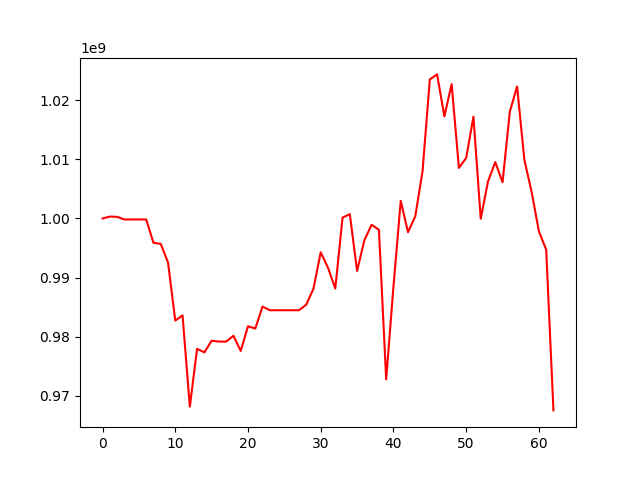

The file beside this chart, header and first rows:
, 0
0, 1000000000
1, 1000320086
2, 1000273338
3, 999831853
4, 999831853
5, 999831853
6, 999831853
7, 995893970
8, 995706385
9, 992574022
10, 982750435
11, 983620540
12, 968194422
13, 977966488
14, 977368980
15, 979340038
16, 979193119
17, 979193119
18, 980181526
19, 977609166
20, 981782614
21, 981398545
22, 985108906
23, 984492225
24, 984492225
25, 984492225
26, 984492225
27, 984492225
28, 985420348
29, 988128587
30, 994287045
31, 991668703
32, 988162632
33, 1000144118
34, 1000722467
35, 991124927
36, 996318064
37, 998935550
38, 998088587
39, 972813955
40, 988474759
41, 1002983723
42, 997672948
43, 1000369079
44, 1007979142
45, 1023501396
46, 1024346741
47, 1017249882
48, 1022699635
49, 1008538042
50, 1010233945
51, 1017206606
52, 999942801
53, 1006246741
54, 1009527264
55, 1006126016
56, 1018040051
57, 1022308074
58, 1009917974
59, 1004473186
... 3 more rows
